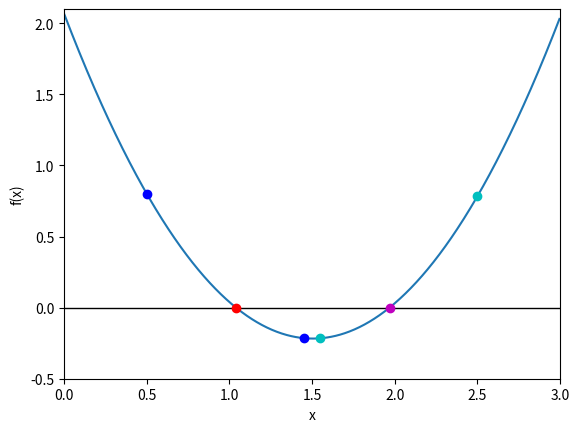

This chart was generated by the following Python code:
%matplotlib inline
import numpy as np
import matplotlib.pyplot as plt

def define_function_f(x):
    a = 1.01
    b = -3.04
    c = 2.07
    return a*x**2 + b*x + c

def check_values(f, x_min, x_max, tol):
    y_min = f(x_min)
    y_max = f(x_max)
    #if the function never crosses zero within the range:
    if(y_min*y_max>0.0):
        print("No root found in range: [%s, %s]" %(x_min,x_max))
        print("f(%f) = %f,  f(%f) = %f" % (x_min,y_min,x_max,y_max))
        return 0
    #if the minimum value lands on zero:
    if(y_min==0 or np.fabs(y_min)<tol):
        return 1
    #if the maximum value lands on zero:
    if(x_max==0 or np.fabs(y_max)<tol):
        return 2
    #if the root lies within the min and max values:
    return 3

def bisection(f,x_min_start,x_max_start,tol):
    x_min = x_min_start
    x_max = x_max_start
    x_mid = 0.0    #temp value
    y_min = f(x_min)
    y_max = f(x_max)
    y_mid = 0.0    #temp value
    
    imax = 10000   #iterations max
    i = 0          #iterator
    
    flag = check_values(f,x_min,x_max,tol)   #is the range valid?
    if(flag==0):                             # - it doesn't contain a root
        print("Error in bisection().")
        raise ValueError('Initial values invalid',x_min,x_max)
    elif(flag==1):                           # - the min value is a root
        return x_min
    elif(flag==2):                           # - the max value is a root
        return x_max
                                             # - otherwise, yes
    loop = True
    while(loop):
        x_mid = 0.5*(x_min+x_max)
        y_mid = f(x_mid)
        #check if x_mid is a root
        if(np.fabs(y_mid)<tol):
            loop = False
        else:
            #check which endpoint should be discarded from the range
            if(f(x_min)*f(x_mid)>0):
                x_min = x_mid
            else:
                x_max = x_mid
        print("x_min = %s, f(x_min) = %s, x_max = %s, f(x_max) = %s"%(x_min,f(x_min),x_max,f(x_max)))
        i += 1
        if(i>=imax):
            print("Exceeded max number of iterations [%s]"%(i))
            print("  Min bracket f(%f) = %f"%(x_min,f(x_min)))
            print("  Max bracket f(%f) = %f"%(x_max,f(x_max)))
            print("  Mid bracket f(%f) = %f"%(x_mid,f(x_mid)))
            raise StopIteration('Stopping iterations after ',i)
    
    global i_end
    i_end = i
    return x_mid

x_min = 0.5
x_max = 1.45
tolerance = 1.0e-6

print("x_min = %s, y_min = %s"%(x_min,define_function_f(x_min)))
print("x_max = %s, y_max = %s"%(x_max,define_function_f(x_max)))

x_root = bisection(define_function_f,x_min,x_max,tolerance)
y_root = define_function_f(x_root)

print("Root found with y(%f) = %f"%(x_root,y_root))

#how many iterations did this take?
print(str(i_end)+" iterations")
print()

xx_min = 1.55
xx_max = 2.5

print("x_min = %s, y_min = %s"%(xx_min,define_function_f(xx_min)))
print("x_max = %s, y_max = %s"%(xx_max,define_function_f(xx_max)))

xx_root = bisection(define_function_f,xx_min,xx_max,tolerance)
yy_root = define_function_f(xx_root)

print("Root found with y(%f) = %f"%(xx_root,yy_root))

#how many iterations did this take?
print(str(i_end)+" iterations")
print()

#make a plot of x vs f(x)
x = np.arange(0,3,3./1000.)
y = define_function_f(x)
y2 = 0*x
plt.plot(x,y2,color='black',linewidth=1)           #plot horizontal line
plt.plot(x,y)                                      #plot f(x)
plt.plot(x_min,define_function_f(x_min),'bo')      #plot x_min in blue
plt.plot(x_max,define_function_f(x_max),'bo')      #plot x_max in blue
plt.plot(x_root,y_root,'ro')                       #plot x_root in red
plt.plot(xx_min,define_function_f(xx_min),'co')    #plot xx_min in cyan
plt.plot(xx_max,define_function_f(xx_max),'co')    #plot xx_max in cyan
plt.plot(xx_root,yy_root,'mo')                     #plot xx_root in magenta
plt.xlabel('x')
plt.ylabel('f(x)')
plt.axis([0.,3.,-0.5,2.1])
plt.show()

